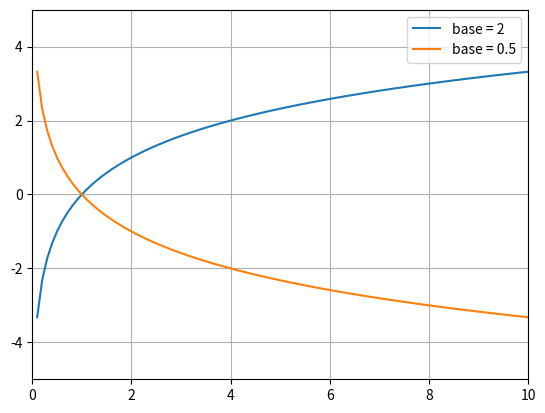

The script that saved this image:
# ch14_2.py
import matplotlib.pyplot as plt
import numpy as np
import math

x1 = np.linspace(0.1, 10, 99)           # 建立含30個元素的陣列
x2 = np.linspace(0.1, 10, 99)           # 建立含30個元素的陣列
y1 = [math.log2(x) for x in x1]
y2 = [math.log(x, 0.5) for x in x2]
plt.plot(x1, y1, label="base = 2")
plt.plot(x2, y2, label="base = 0.5")

plt.legend(loc="best")                  # 建立圖例
plt.axis([0, 10, -5, 5])
plt.grid()
plt.show()




